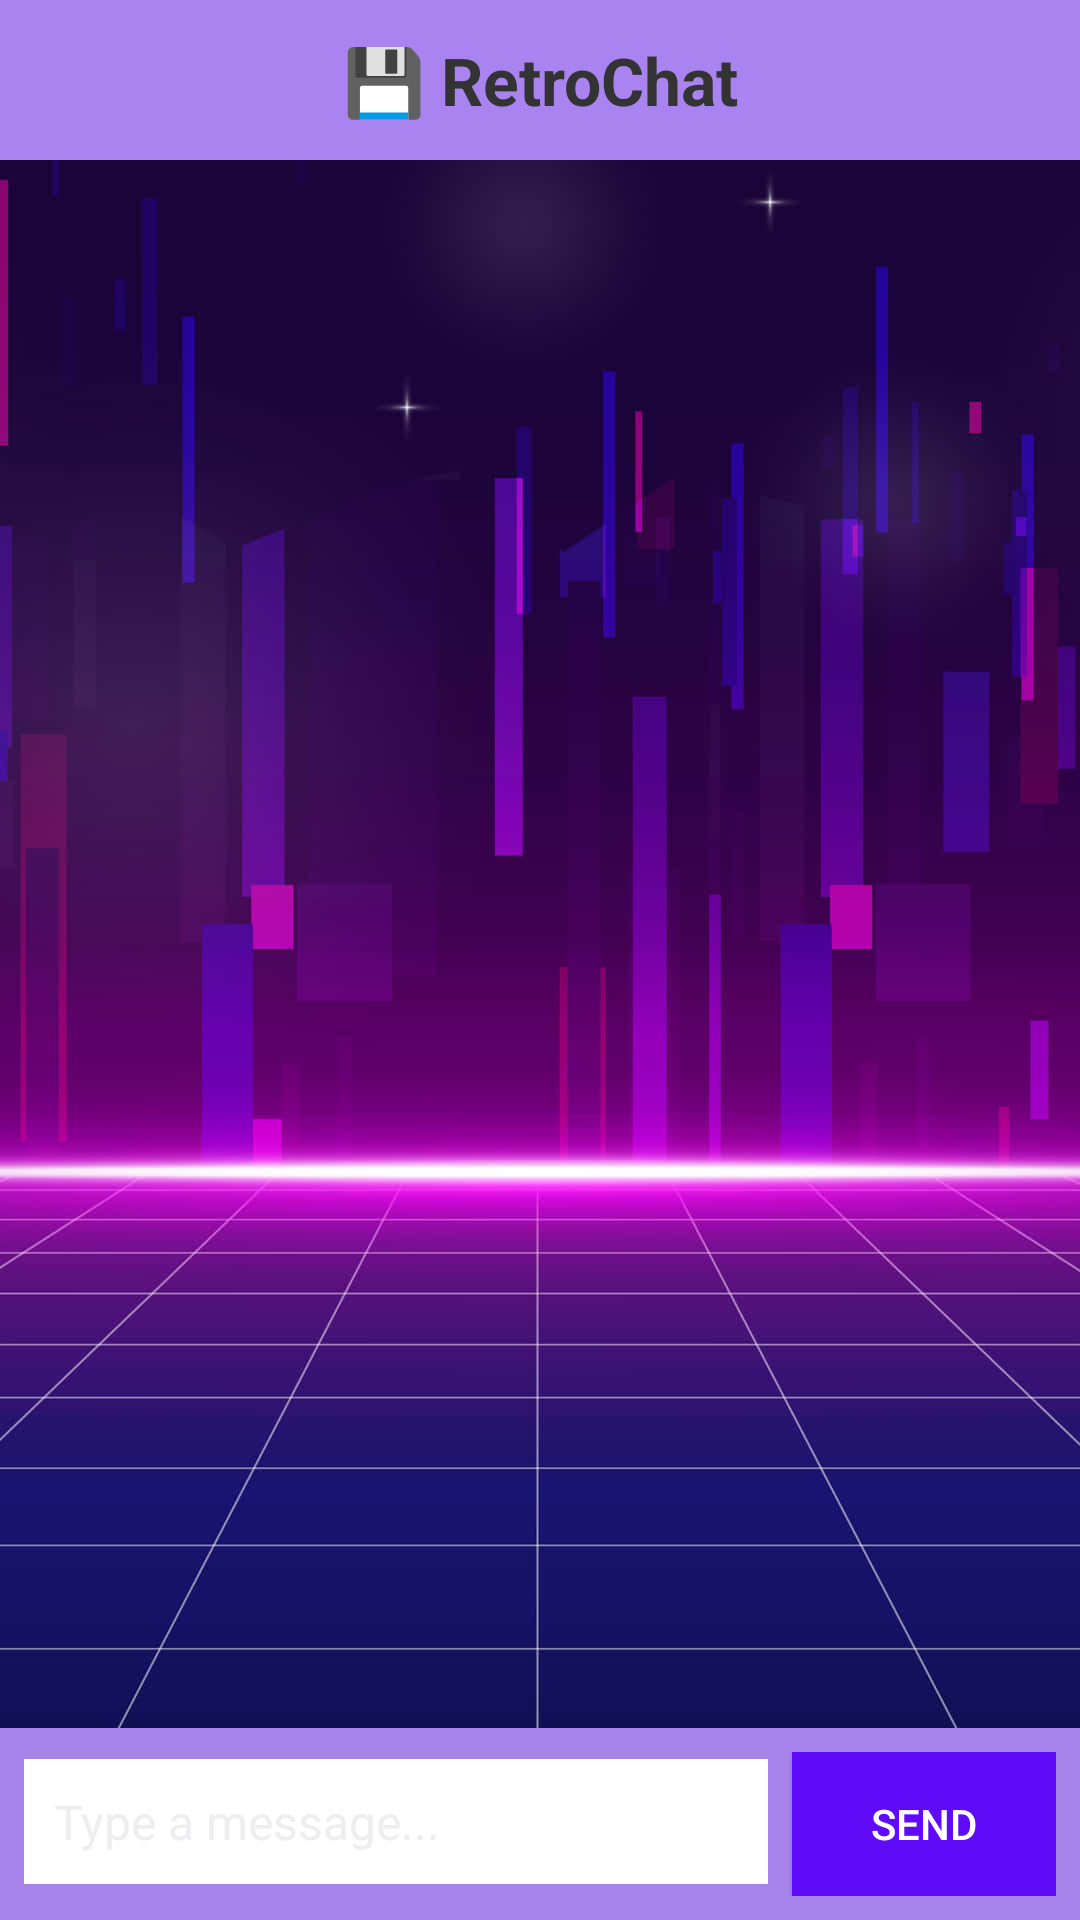

Reconstruct the res/layout file that produces this screen, plus the resources it refers to.
<!-- AndroidManifest.xml: application theme Base.Theme.Linguin -->
<!-- res/layout/retrochatxml.xml -->
<?xml version="1.0" encoding="utf-8"?>
<androidx.constraintlayout.widget.ConstraintLayout
    xmlns:android="http://schemas.android.com/apk/res/android"
    xmlns:app="http://schemas.android.com/apk/res-auto"
    android:id="@+id/mainLayout"
    android:background= "@drawable/retro"
    android:layout_width="match_parent"
    android:layout_height="match_parent"
   >

    <TextView
        android:id="@+id/chatTitle"
        android:layout_width="0dp"
        android:layout_height="wrap_content"
        android:text="💾 RetroChat"
        android:textSize="22sp"
        android:textStyle="bold"
        android:textColor="#333"
        android:gravity="center"
        android:background="#A983F0"
        android:padding="12dp"
        app:layout_constraintTop_toTopOf="parent"
        app:layout_constraintStart_toStartOf="parent"
        app:layout_constraintEnd_toEndOf="parent" />


    <androidx.recyclerview.widget.RecyclerView
        android:id="@+id/recyclerViewMessages"
        android:layout_width="0dp"
        android:layout_height="0dp"
        android:padding="8dp"
        android:clipToPadding="false"
        app:layout_constraintTop_toBottomOf="@+id/chatTitle"
        app:layout_constraintBottom_toTopOf="@+id/inputLayout"
        app:layout_constraintStart_toStartOf="parent"
        app:layout_constraintEnd_toEndOf="parent" />


    <LinearLayout
        android:id="@+id/inputLayout"
        android:layout_width="0dp"
        android:layout_height="wrap_content"
        android:padding="8dp"
        android:orientation="horizontal"
        android:background="#A784EB"
        app:layout_constraintBottom_toBottomOf="parent"
        app:layout_constraintStart_toStartOf="parent"
        app:layout_constraintEnd_toEndOf="parent">

        <EditText
            android:id="@+id/editTextMessage"
            android:layout_width="0dp"
            android:layout_height="wrap_content"
            android:layout_weight="1"
            android:hint="Type a message..."
            android:padding="10dp"
            android:background="@android:color/white"
            android:textColor="#000000"
            android:textSize="16sp"
            android:inputType="text" />

        <Button
            android:id="@+id/buttonSend"
            android:layout_width="wrap_content"
            android:layout_height="wrap_content"
            android:text="Send"
            android:background="#5F0BF8"
            android:textColor="#FFFFFF"
            android:layout_marginStart="8dp" />
    </LinearLayout>
</androidx.constraintlayout.widget.ConstraintLayout>
<!-- resources referenced by this layout -->
<resources>
  <!-- drawable retro: jpg bitmap (drawable, 66738 bytes) -->
  <style name="Base.Theme.Linguin" parent="Theme.Material3.DynamicColors.Dark.NoActionBar">
          <item name="colorPrimary">#EFECEC</item>
          <item name="colorPrimaryDark">#000000</item>
          <item name="colorAccent">#03DAC5</item>
          <item name="actionBarStyle">@style/MyActionBar</item>
      </style>
  <style name="MyActionBar" parent="Widget.AppCompat.ActionBar">
  
      </style>
</resources>
